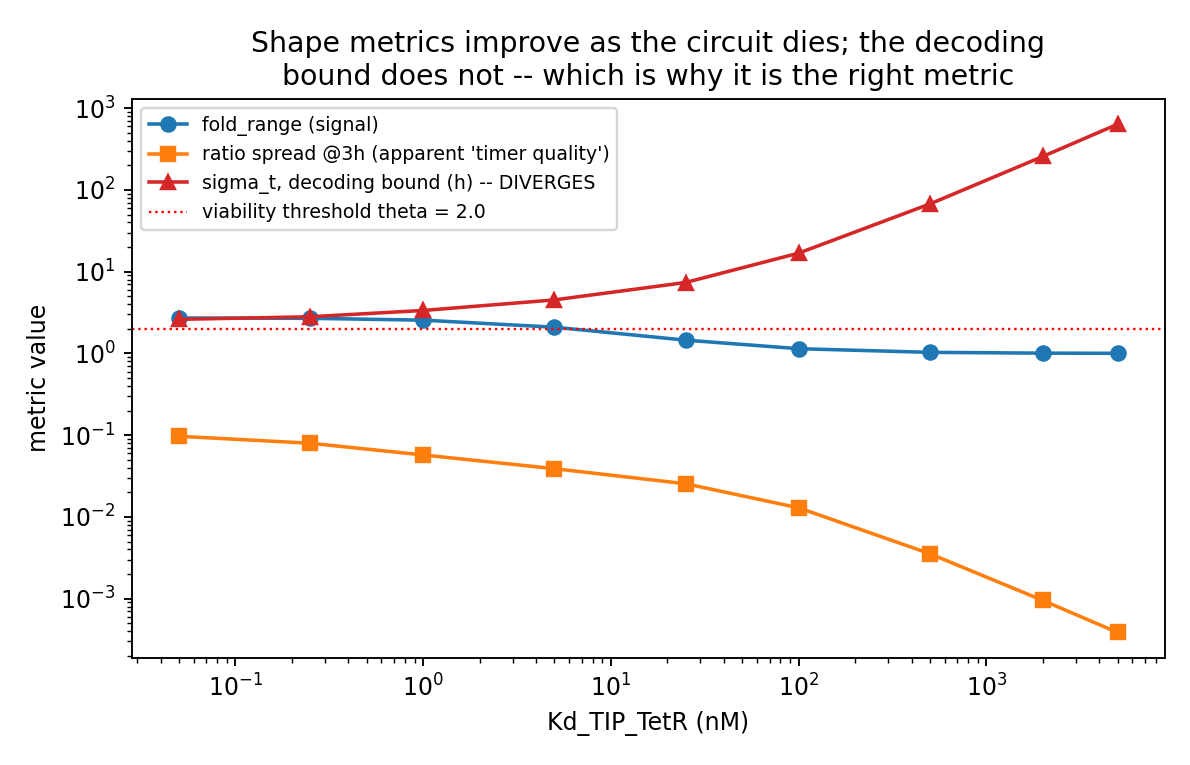

The table this chart was drawn from, first rows:
kd_nM, gate, fold_range, fold_vs_zero, ratio_spread_3h, n_hill, lin_r2, sigma_t_h
0.05, viable, 2.711, 4.847, 0.09698, 1.974, 0.9051, 2.611
0.25, viable, 2.687, 4.737, 0.07975, 1.966, 0.9073, 2.808
1, viable, 2.553, 4.214, 0.0573, 1.962, 0.91, 3.352
5, viable, 2.093, 2.847, 0.03895, 1.979, 0.9143, 4.513
25, dead, 1.454, 1.618, 0.02546, 2.012, 0.9209, 7.368
100, dead, 1.143, 1.179, 0.01294, 2.025, 0.9249, 16.84
500, dead, 1.031, 1.037, 0.003552, 2.029, 0.9261, 67.26
2000, dead, 1.008, 1.009, 0.0009523, 2.029, 0.9263, 256.6
5000, dead, 1.003, 1.004, 0.0003865, 2.029, 0.9263, 635.4
